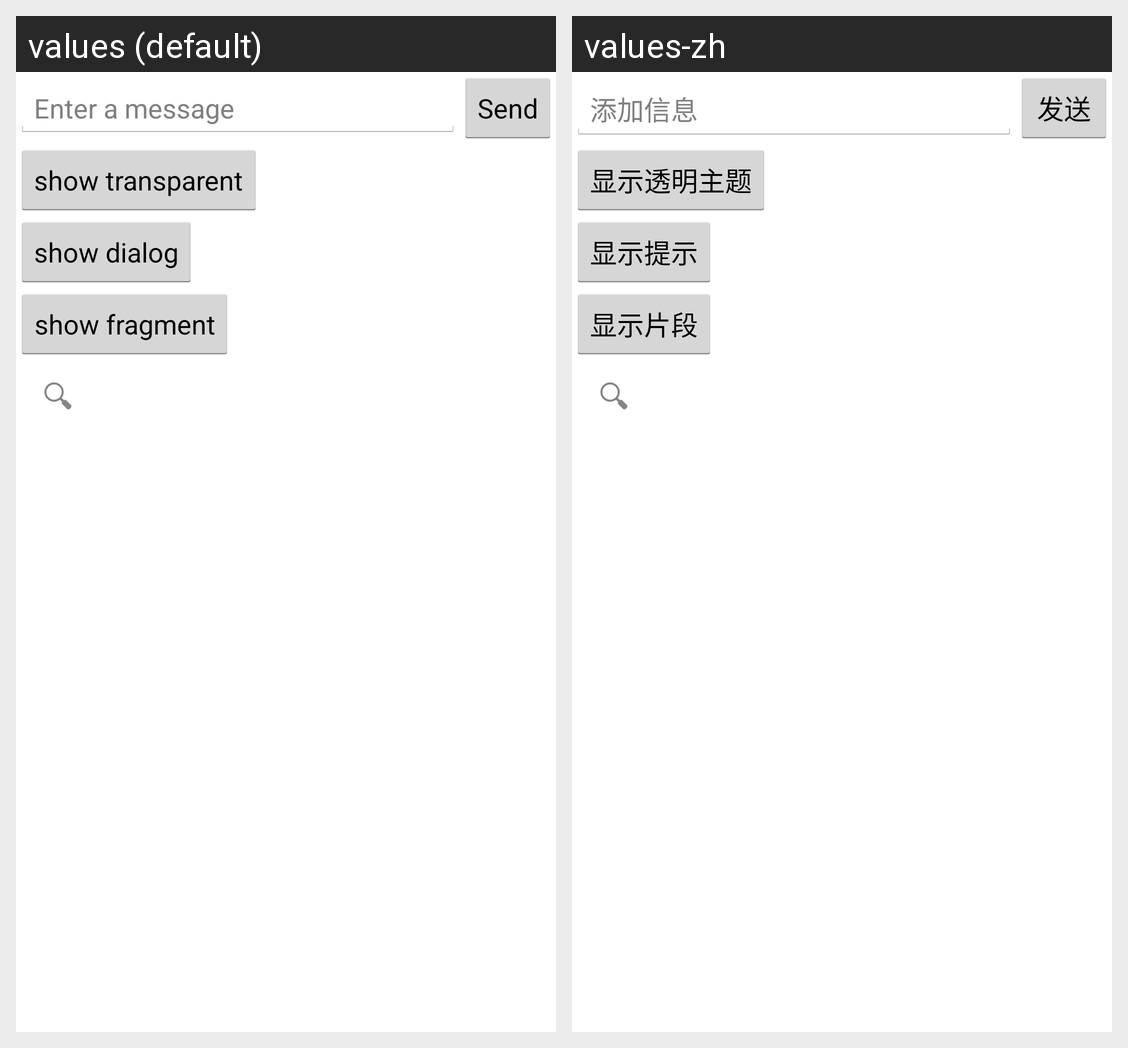

Translations of the strings shown on this Android screen, per locale in the grid:
Android screen res/layout/activity_first.xml rendered under 2 locales, left to right: values (default), values-zh. Device: Nexus 5 (rendered at 1080×1920; each locale shown at half size, 540×960, under a caption strip naming it); theme MainTheme.
Strings drawn on this screen, with the default value and each locale's value (text and hints the layout hard-codes, and strings that could not be matched under every locale, appear in the picture but are not listed):

edit_message
  values: Enter a message
  values-zh: 添加信息

button_send
  values: Send
  values-zh: 发送

action_transparent
  values: show transparent
  values-zh: 显示透明主题

action_dialog
  values: show dialog
  values-zh: 显示提示

action_fragment
  values: show fragment
  values-zh: 显示片段
